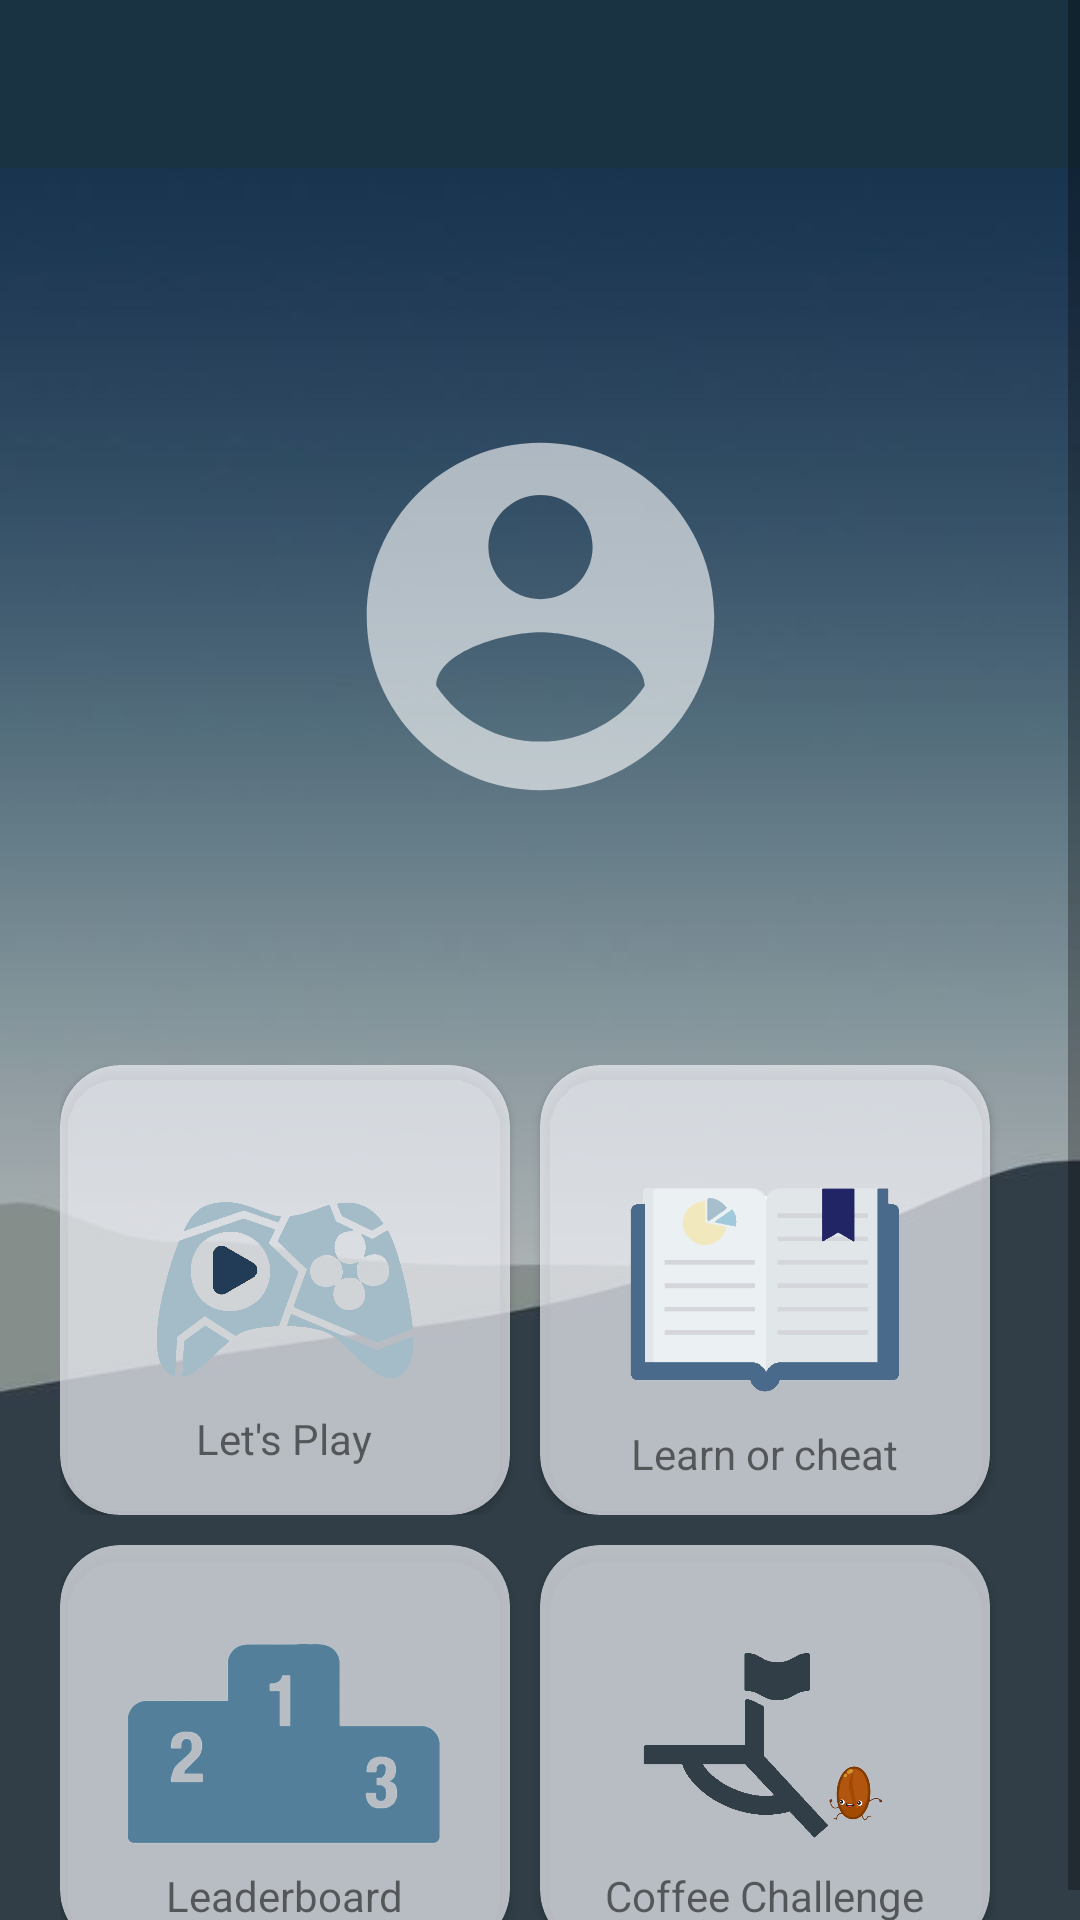

Produce the Android XML layout that renders to this screen, including the resource entries it uses.
<!-- AndroidManifest.xml: activity theme MainActivityTheme -->
<!-- res/layout/activity_main.xml -->
<?xml version="1.0" encoding="utf-8"?>
<LinearLayout xmlns:android="http://schemas.android.com/apk/res/android"
    xmlns:app="http://schemas.android.com/apk/res-auto"
    xmlns:tools="http://schemas.android.com/tools"
    android:layout_width="match_parent"
    android:layout_height="match_parent"
    android:background="@drawable/main_background"
    tools:context=".MainActivity">


    <ScrollView
        android:layout_width="match_parent"
        android:layout_height="match_parent">


        <LinearLayout
            android:layout_width="match_parent"
            android:layout_height="match_parent"
            android:orientation="vertical">

            <RelativeLayout
                android:layout_width="match_parent"
                android:layout_height="86dp">


                <androidx.appcompat.widget.Toolbar
                    android:id="@+id/mainToolbar"
                    android:layout_width="match_parent"
                    android:layout_height="?actionBarSize"
                    android:background="#193343"
                    android:theme="@style/ThemeOverlay.AppCompat.Dark.ActionBar"
                    app:titleTextColor="@android:color/white"
                    app:titleMarginStart="30dp">

                </androidx.appcompat.widget.Toolbar>

            </RelativeLayout>

            <LinearLayout
                android:layout_width="match_parent"
                android:layout_height="239dp"
                android:gravity="center"
                android:orientation="vertical">


                <ImageView
                    android:id="@+id/imageView2"
                    android:layout_width="180dp"
                    android:layout_height="139dp"
                    android:src="@drawable/ic_account_circle" />

            </LinearLayout>

            <LinearLayout
                android:layout_width="match_parent"
                android:layout_height="match_parent"
                android:layout_marginLeft="20dp"
                android:layout_marginRight="20dp"
                android:layout_marginTop="30dp"
                android:orientation="vertical">

                
                <LinearLayout
                    android:layout_width="match_parent"
                    android:layout_height="150dp"
                    android:orientation="horizontal">

                    
                    <androidx.cardview.widget.CardView
                        android:layout_height="match_parent"
                        android:layout_width="0dp"
                        android:layout_weight="1"
                        android:layout_marginRight="10dp"
                        android:layout_gravity="center"
                        app:cardBackgroundColor="#B3f2f4fa"
                        app:cardCornerRadius="20dp">

                        <RelativeLayout
                            android:layout_width="match_parent"
                            android:layout_height="match_parent">

                            <ImageView
                                android:id="@+id/imagePlay"
                                android:layout_width="150dp"
                                android:layout_height="70dp"
                                android:layout_centerInParent="true"
                                android:src="@drawable/main_play">

                            </ImageView>

                            <TextView
                                android:layout_width="wrap_content"
                                android:layout_height="match_parent"
                                android:text="Let's Play"
                                android:layout_below="@+id/imagePlay"
                                android:layout_centerInParent="true"
                                android:layout_marginTop="5dp"
                                android:layout_marginBottom="5dp">

                            </TextView>

                            <Button
                                android:id="@+id/playButton"
                                android:layout_width="match_parent"
                                android:layout_height="match_parent"
                                android:background="@android:color/transparent">

                            </Button>

                        </RelativeLayout>
                    </androidx.cardview.widget.CardView>

                    
                    <androidx.cardview.widget.CardView
                        android:layout_height="match_parent"
                        android:layout_width="0dp"
                        android:layout_weight="1"
                        android:layout_marginRight="10dp"
                        android:layout_gravity="center"
                        app:cardBackgroundColor="#B3f2f4fa"
                        app:cardCornerRadius="20dp">

                        <RelativeLayout
                            android:layout_width="match_parent"
                            android:layout_height="match_parent">

                            <TextView
                                android:layout_width="wrap_content"
                                android:layout_height="match_parent"
                                android:text="Learn or cheat"
                                android:layout_below="@+id/imageLearn"
                                android:layout_centerInParent="true"
                                android:layout_marginTop="10dp"
                                android:layout_marginBottom="10dp">
                            </TextView>

                            <ImageView
                                android:id="@+id/imageLearn"
                                android:layout_width="150dp"
                                android:layout_height="70dp"
                                android:layout_centerInParent="true"
                                android:src="@drawable/main_learn">

                            </ImageView>

                            <Button
                                android:id="@+id/learnButton"
                                android:layout_width="match_parent"
                                android:layout_height="match_parent"
                                android:background="@android:color/transparent">

                            </Button>

                        </RelativeLayout>
                    </androidx.cardview.widget.CardView>


                </LinearLayout>

                
                <LinearLayout
                    android:layout_width="match_parent"
                    android:layout_height="135dp"
                    android:layout_marginTop="10dp"
                    android:orientation="horizontal">

                    
                    <androidx.cardview.widget.CardView
                        android:layout_height="match_parent"
                        android:layout_width="0dp"
                        android:layout_weight="1"
                        android:layout_marginRight="10dp"
                        android:layout_gravity="center"
                        app:cardBackgroundColor="#B3f2f4fa"
                        app:cardCornerRadius="20dp">

                        <RelativeLayout
                            android:layout_width="match_parent"
                            android:layout_height="match_parent">

                            <ImageView
                                android:id="@+id/imageLeaderboard"
                                android:layout_width="150dp"
                                android:layout_height="70dp"
                                android:layout_centerInParent="true"
                                android:src="@drawable/main_leaderboard">

                            </ImageView>

                            <TextView
                                android:layout_width="wrap_content"
                                android:layout_height="match_parent"
                                android:text="Leaderboard"
                                android:layout_below="@+id/imageLeaderboard"
                                android:layout_centerInParent="true"
                                android:layout_marginTop="5dp"
                                android:layout_marginBottom="5dp">

                            </TextView>
                            <Button
                                android:id="@+id/leaderboardButton"
                                android:layout_width="match_parent"
                                android:layout_height="match_parent"
                                android:background="@android:color/transparent">

                            </Button>

                        </RelativeLayout>
                    </androidx.cardview.widget.CardView>

                    
                    <androidx.cardview.widget.CardView
                        android:layout_height="match_parent"
                        android:layout_width="0dp"
                        android:layout_weight="1"
                        android:layout_marginRight="10dp"
                        android:layout_gravity="center"
                        app:cardBackgroundColor="#B3f2f4fa"
                        app:cardCornerRadius="20dp">

                        <RelativeLayout
                            android:layout_width="match_parent"
                            android:layout_height="match_parent">

                            <ImageView
                                android:id="@+id/imageChallenge"
                                android:layout_width="150dp"
                                android:layout_height="70dp"
                                android:layout_centerInParent="true"
                                android:src="@drawable/main_challenge">

                            </ImageView>

                            <TextView
                                android:layout_width="wrap_content"
                                android:layout_height="match_parent"
                                android:text="Coffee Challenge"
                                android:layout_below="@+id/imageChallenge"
                                android:layout_centerInParent="true"
                                android:layout_marginTop="5dp"
                                android:layout_marginBottom="5dp">

                            </TextView>

                            <Button
                                android:id="@+id/challengeButton"
                                android:layout_width="match_parent"
                                android:layout_height="match_parent"
                                android:background="@android:color/transparent">

                            </Button>

                        </RelativeLayout>
                    </androidx.cardview.widget.CardView>


                </LinearLayout>


            </LinearLayout>

        </LinearLayout>

    </ScrollView>


</LinearLayout>
<!-- resources referenced by this layout -->
<resources>
  <!-- drawable ic_account_circle (drawable) -->
  <vector android:alpha="0.61" android:height="24dp"
      android:tint="#FFFFFF" android:viewportHeight="24.0"
      android:viewportWidth="24.0" android:width="24dp" xmlns:android="http://schemas.android.com/apk/res/android">
      <path android:fillColor="#FF000000" android:pathData="M12,2C6.48,2 2,6.48 2,12s4.48,10 10,10 10,-4.48 10,-10S17.52,2 12,2zM12,5c1.66,0 3,1.34 3,3s-1.34,3 -3,3 -3,-1.34 -3,-3 1.34,-3 3,-3zM12,19.2c-2.5,0 -4.71,-1.28 -6,-3.22 0.03,-1.99 4,-3.08 6,-3.08 1.99,0 5.97,1.09 6,3.08 -1.29,1.94 -3.5,3.22 -6,3.22z"/>
  </vector>
  <!-- drawable main_background: jpg bitmap (drawable-xxhdpi, 9431 bytes) -->
  <!-- drawable main_challenge: png bitmap (drawable-xxhdpi, 60510 bytes) -->
  <!-- drawable main_leaderboard: png bitmap (drawable-xxhdpi, 58650 bytes) -->
  <!-- drawable main_learn: png bitmap (drawable-xxhdpi, 29789 bytes) -->
  <!-- drawable main_play: png bitmap (drawable-xxhdpi, 57867 bytes) -->
  <style name="MainActivityTheme" parent="AppTheme">
          <item name="colorPrimaryDark">#153245</item>
      </style>
  <style name="AppTheme" parent="Theme.AppCompat.Light.NoActionBar">
          
          
          <item name="colorPrimary">@color/colorPrimary</item>
          <item name="colorPrimaryDark">@color/colorPrimaryDark</item>
          <item name="colorAccent">@color/colorAccent</item>
      </style>
  <color name="colorPrimary">#8F8591</color>
  <color name="colorPrimaryDark">#8F8591</color>
  <color name="colorAccent">#1D435C</color>
  
  &gt;
</resources>
